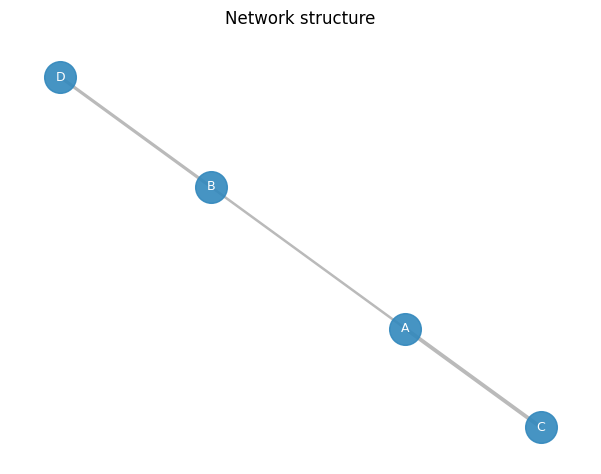

This chart was generated by the following Python code: (Note: this script raises an exception after producing the figure.)
"""NetworkX graph template for relation, route, and propagation diagrams.

Expected edge list columns:
    source, target, weight(optional)
"""
from pathlib import Path
import pandas as pd
import matplotlib.pyplot as plt

plt.rcParams["font.sans-serif"] = ["Noto Sans CJK SC", "Microsoft YaHei", "SimHei", "PingFang SC", "Arial Unicode MS"]
plt.rcParams["axes.unicode_minus"] = False
import networkx as nx


def draw_weighted_network(edges: pd.DataFrame, output_stem: str, title: str = "Network structure"):
    required = {"source", "target"}
    if not required.issubset(edges.columns):
        raise ValueError(f"Edges must contain columns: {required}")
    graph = nx.from_pandas_edgelist(edges, "source", "target", edge_attr=True, create_using=nx.Graph())
    weights = [graph[u][v].get("weight", 1.0) for u, v in graph.edges()]
    pos = nx.spring_layout(graph, seed=42, weight="weight")
    fig, ax = plt.subplots(figsize=(7.5, 5.5), dpi=150)
    nx.draw_networkx_nodes(graph, pos, node_size=520, node_color="#3288BD", alpha=0.9, ax=ax)
    nx.draw_networkx_edges(graph, pos, width=[0.8 + float(w) for w in weights], alpha=0.45, edge_color="#666666", ax=ax)
    nx.draw_networkx_labels(graph, pos, font_size=9, font_color="white", ax=ax)
    ax.set_title(title, pad=12)
    ax.axis("off")
    Path(output_stem).parent.mkdir(parents=True, exist_ok=True)
    for suffix in ["png", "svg", "pdf"]:
        fig.savefig(f"{output_stem}.{suffix}", bbox_inches="tight", facecolor="white")
    plt.close(fig)


if __name__ == "__main__":
    sample = pd.DataFrame({"source": ["A", "A", "B"], "target": ["B", "C", "D"], "weight": [1.0, 2.0, 1.5]})
    draw_weighted_network(sample, "../export/png_300dpi/sample_network")
